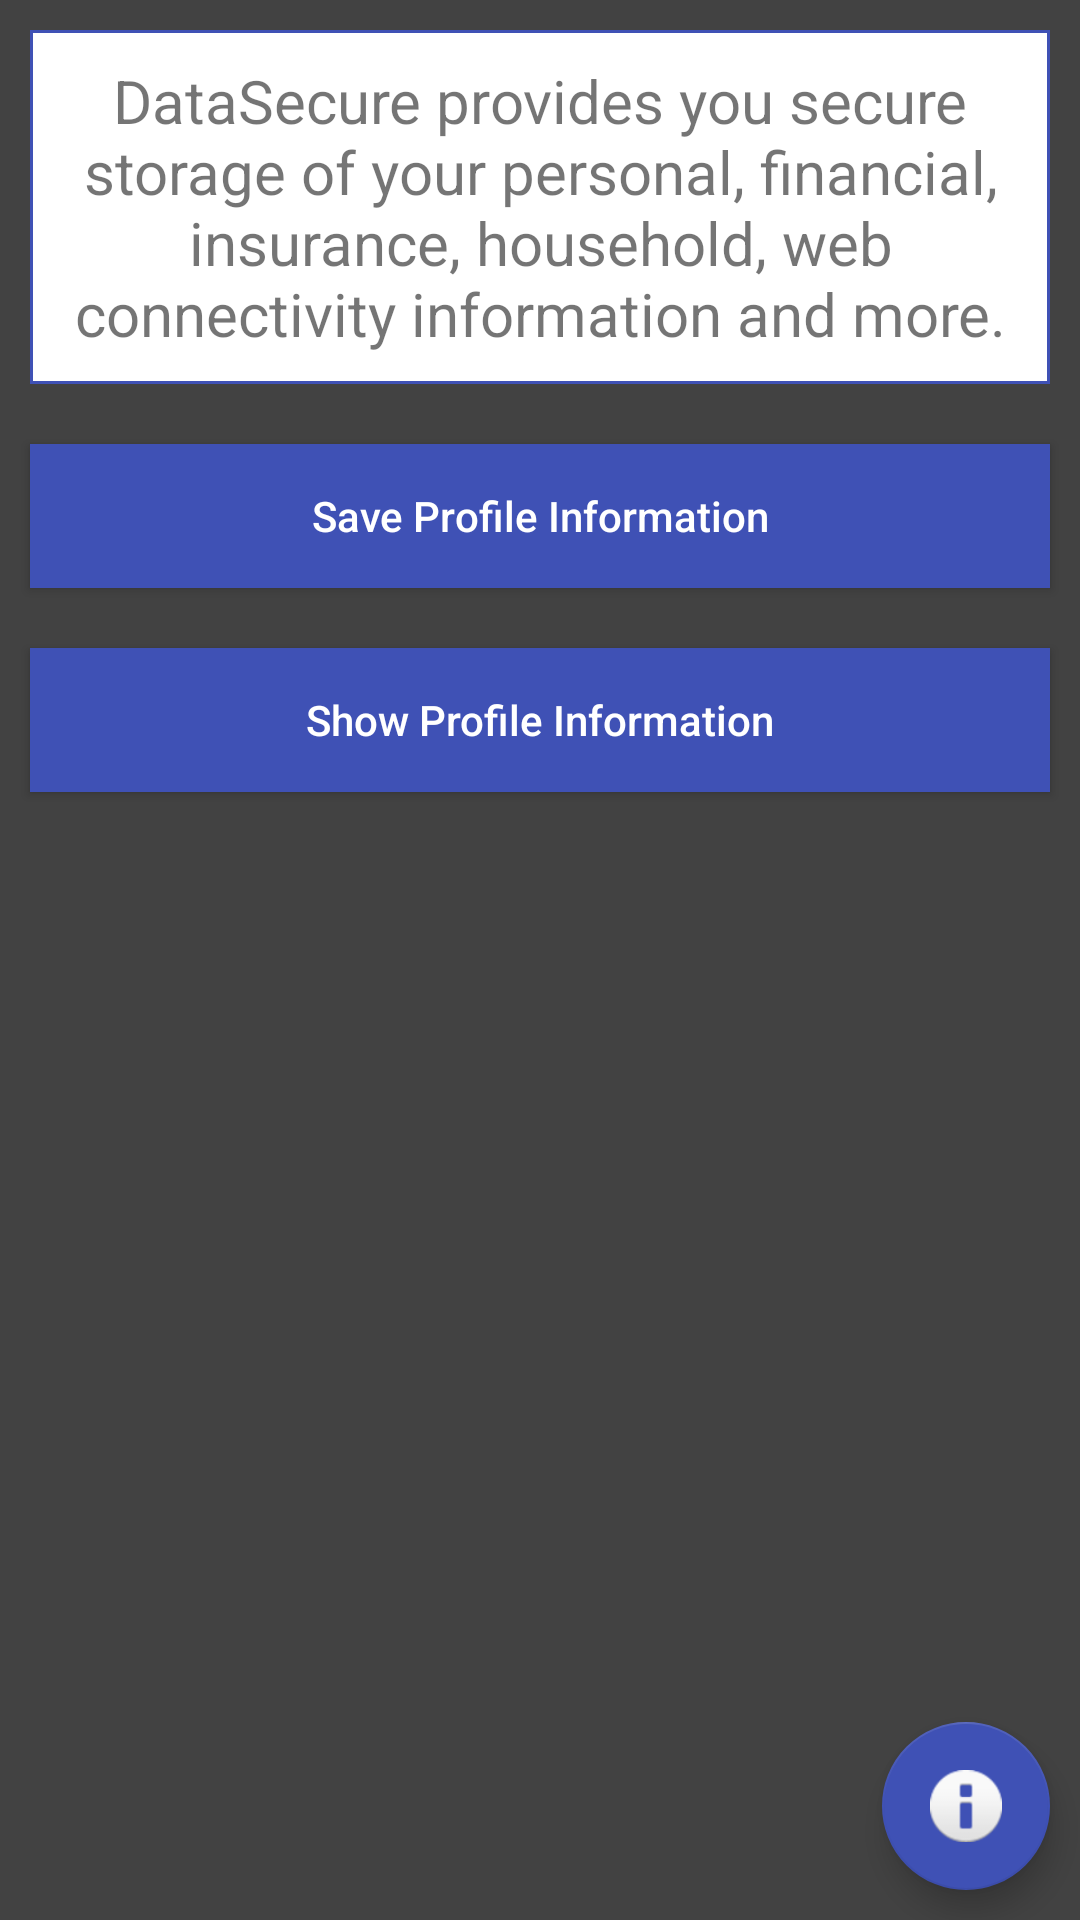

Here is an Android app screen rendered from its layout file. Give the layout XML and the strings, colors and styles it references.
<!-- AndroidManifest.xml: application theme AppTheme -->
<!-- res/layout/activity_main.xml -->
<?xml version="1.0" encoding="utf-8"?>
<android.support.design.widget.CoordinatorLayout xmlns:android="http://schemas.android.com/apk/res/android"
    xmlns:app="http://schemas.android.com/apk/res-auto"
    xmlns:tools="http://schemas.android.com/tools"
    android:layout_width="match_parent"
    android:layout_height="match_parent"
    android:orientation="vertical"
    tools:context="com.example.datasecure.activities.MainActivity">

    <LinearLayout
        android:layout_width="match_parent"
        android:layout_height="wrap_content"
        android:orientation="vertical">

        <TextView
            android:id="@+id/tv_app_desc"
            android:layout_width="match_parent"
            android:layout_height="wrap_content"
            android:layout_marginBottom="@dimen/views_margin_horizontal"
            android:layout_marginEnd="@dimen/views_margin_vertical"
            android:layout_marginStart="@dimen/views_margin_vertical"
            android:layout_marginTop="@dimen/views_margin_horizontal"
            android:background="@drawable/rectangle_border"
            android:gravity="center"
            android:paddingBottom="@dimen/views_padding_horizontal"
            android:paddingEnd="@dimen/views_padding_vertical"
            android:paddingStart="@dimen/views_padding_vertical"
            android:paddingTop="@dimen/views_padding_horizontal"
            android:text="@string/text_app_desc"
            android:textSize="@dimen/text_size_app_desc" />

        <Button
            android:id="@+id/btn_save_profile"
            android:layout_width="match_parent"
            android:layout_height="wrap_content"
            android:layout_marginBottom="@dimen/views_margin_horizontal"
            android:layout_marginEnd="@dimen/views_margin_vertical"
            android:layout_marginStart="@dimen/views_margin_vertical"
            android:layout_marginTop="@dimen/views_margin_horizontal"
            android:background="@color/colorPrimary"
            android:onClick="startInfoScreen"
            android:text="@string/text_btn_save_profile"
            android:textAllCaps="false" />

        <Button
            android:id="@+id/btn_view_profile"
            android:layout_width="match_parent"
            android:layout_height="wrap_content"
            android:layout_marginBottom="@dimen/views_margin_horizontal"
            android:layout_marginEnd="@dimen/views_margin_vertical"
            android:layout_marginStart="@dimen/views_margin_vertical"
            android:layout_marginTop="@dimen/views_margin_horizontal"
            android:background="@color/colorPrimary"
            android:onClick="startProfileLoginScreen"
            android:text="@string/text_btn_show_profile"
            android:textAllCaps="false" />

    </LinearLayout>


    <android.support.design.widget.FloatingActionButton
        android:id="@+id/floatingActionButton"
        android:layout_width="wrap_content"
        android:layout_height="wrap_content"
        android:layout_gravity="end|bottom"
        android:layout_marginBottom="@dimen/views_margin_horizontal"
        android:layout_marginEnd="@dimen/views_margin_vertical"
        android:layout_marginStart="@dimen/views_margin_vertical"
        android:layout_marginTop="@dimen/views_margin_horizontal"
        android:onClick="displayAbout"
        android:src="@android:drawable/ic_dialog_info"
        app:backgroundTint="@color/colorPrimary"
        app:fabSize="normal" />

</android.support.design.widget.CoordinatorLayout>
<!-- resources referenced by this layout -->
<resources>
  <color name="colorPrimary">#3F51B5</color>
  <dimen name="text_size_app_desc">20sp</dimen>
  <dimen name="views_margin_horizontal">10dp</dimen>
  <dimen name="views_margin_vertical">10dp</dimen>
  <dimen name="views_padding_horizontal">10dp</dimen>
  <dimen name="views_padding_vertical">10dp</dimen>
  <!-- drawable rectangle_border (drawable) -->
  <?xml version="1.0" encoding="utf-8"?>
  <shape xmlns:android="http://schemas.android.com/apk/res/android"
      android:shape="rectangle">
      <solid android:color="@android:color/white" />
      <stroke
          android:width="1dip"
          android:color="#3F51B5" />
  </shape>
  <string name="text_app_desc">DataSecure provides you secure storage of your personal, financial, insurance, household, web connectivity information and more.</string>
  <string name="text_btn_save_profile">Save Profile Information</string>
  <string name="text_btn_show_profile">Show Profile Information</string>
  <style name="AppTheme" parent="Theme.AppCompat.Light.DarkActionBar">
          
          <item name="colorPrimary">@color/colorPrimary</item>
          <item name="colorPrimaryDark">@color/colorPrimaryDark</item>
          <item name="colorAccent">@color/colorAccent</item>
          <item name="android:colorBackground">@color/colorBackground</item>
          <item name="android:textColorPrimary">@color/textColorPrimary</item>
      </style>
  <color name="colorPrimaryDark">#303F9F</color>
  <color name="colorAccent">#FF4081</color>
  <color name="colorBackground">#424242</color>
  <color name="textColorPrimary">#FFFFFF</color>
</resources>
